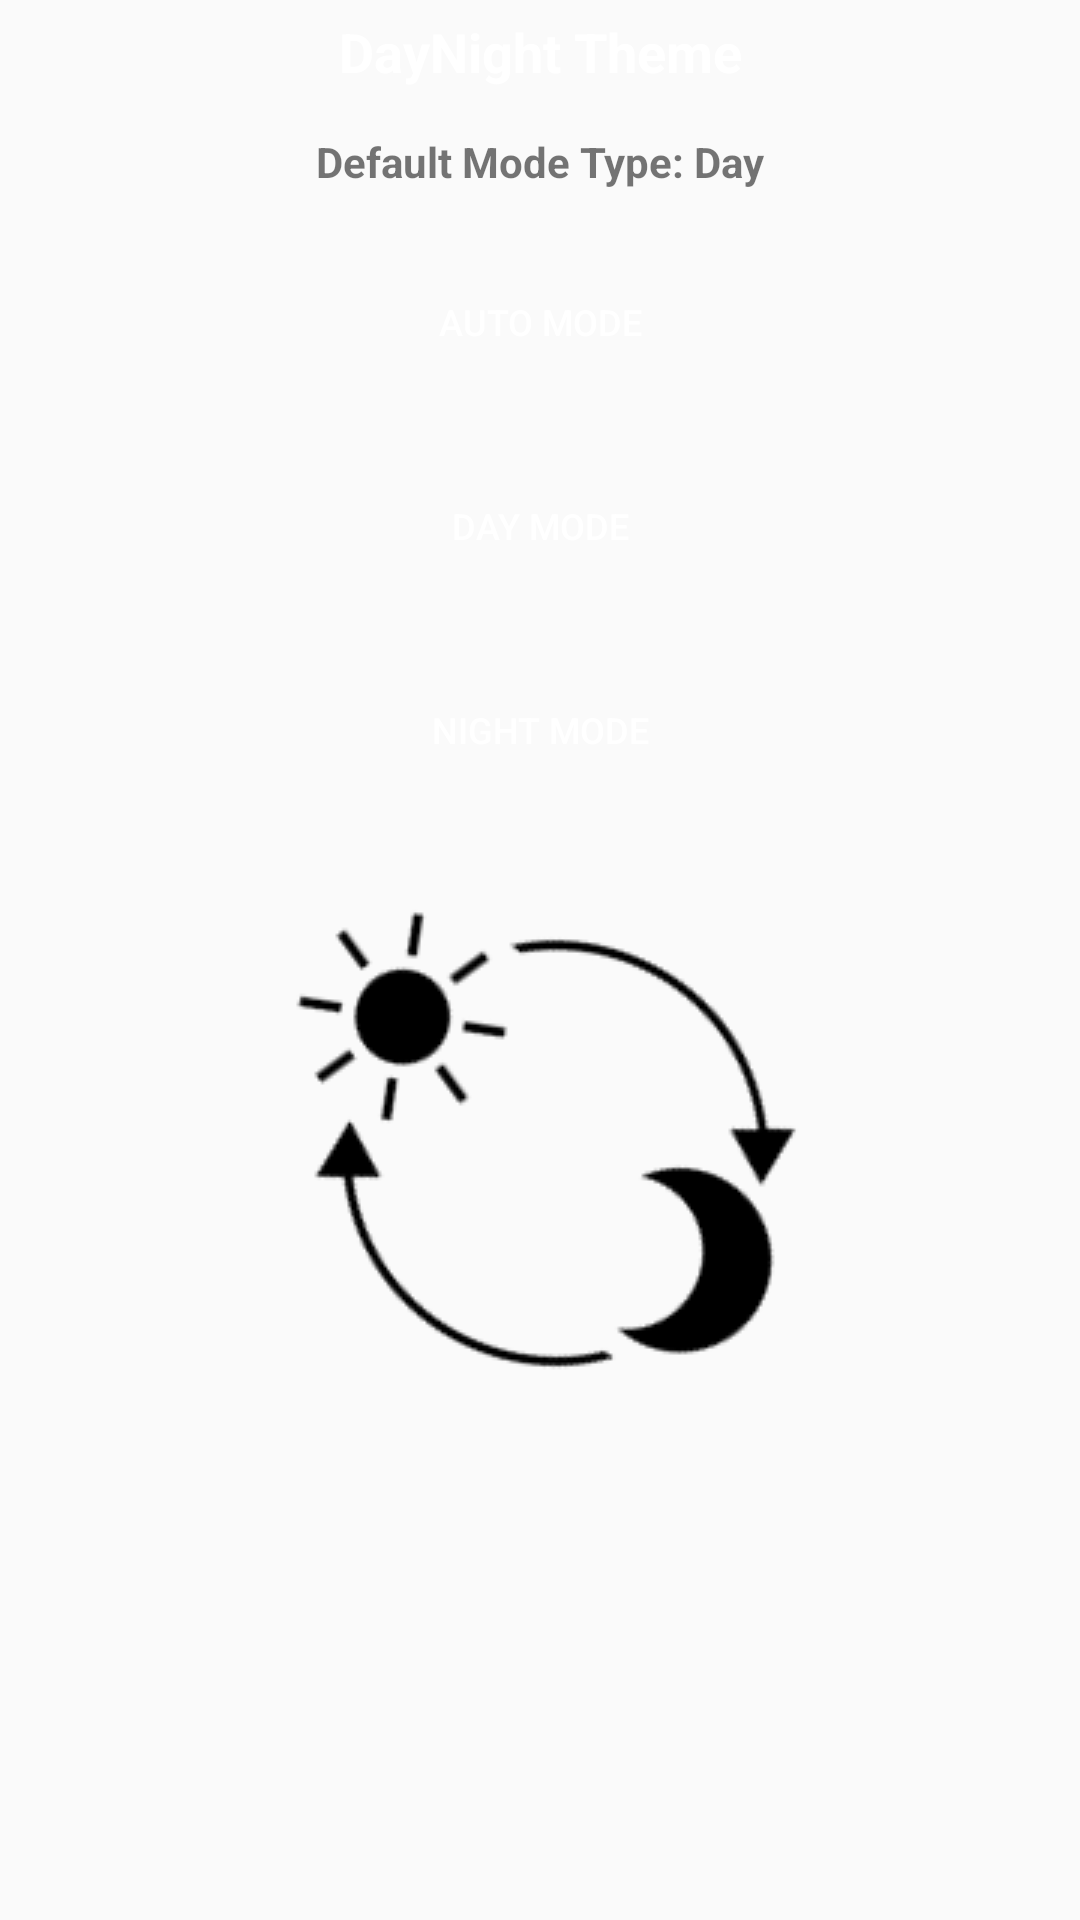

This screen was rendered from an Android layout file. Write that file and the resources it references.
<!-- AndroidManifest.xml: application theme AppTheme -->
<!-- res/layout/fragment_help_day_night.xml -->
<?xml version="1.0" encoding="utf-8"?>
<LinearLayout xmlns:android="http://schemas.android.com/apk/res/android"
    android:layout_width="match_parent"
    android:layout_height="match_parent"
    android:orientation="vertical">

    <TextView
        style="@style/FragmentHeader"
        android:text="@string/help_day_night_header" />

    <TextView
        android:layout_width="match_parent"
        android:layout_height="wrap_content"
        android:padding="10dp"
        android:text="@string/status_mode"
        android:textStyle="bold"
        android:gravity="center" />

    <RelativeLayout
        android:layout_width="match_parent"
        android:layout_height="wrap_content"
        android:gravity="center">

        <Button
            android:id="@+id/buttonAutoMode"
            style="@style/Button"
            android:text="@string/help_day_night_button_auto_mode" />

        <Button
            android:id="@+id/buttonDayMode"
            style="@style/Button"
            android:layout_below="@+id/buttonAutoMode"
            android:text="@string/help_day_night_button_day_mode" />

        <Button
            android:id="@+id/buttonNightMode"
            style="@style/Button"
            android:layout_below="@+id/buttonDayMode"
            android:text="@string/help_day_night_button_night_mode" />

    </RelativeLayout>

    <ImageView
        android:layout_width="wrap_content"
        android:layout_height="wrap_content"
        android:layout_gravity="center"
        android:src="@drawable/day_night" />
</LinearLayout>
<!-- resources referenced by this layout -->
<resources>
  <!-- drawable day_night: png bitmap (drawable, 5798 bytes) -->
  <string name="help_day_night_button_auto_mode">Auto Mode</string>
  <string name="help_day_night_button_day_mode">Day Mode</string>
  <string name="help_day_night_button_night_mode">Night Mode</string>
  <string name="help_day_night_header">DayNight Theme</string>
  <string name="status_mode">Default Mode Type: Day</string>
  <style name="Button">
  
          <item name="android:layout_width">wrap_content</item>
          <item name="android:layout_height">wrap_content</item>
          <item name="android:background">@drawable/side_nav_bar</item>
          <item name="android:padding">@dimen/padding_small</item>
          <item name="android:textColor">@color/white</item>
          <item name="android:layout_margin">10dp</item>
          <item name="android:textSize">@dimen/text_smaller_size</item>
      </style>
  <style name="FragmentHeader" parent="MatchWidth">
          <item name="android:background">@drawable/side_nav_bar</item>
          <item name="android:gravity">center</item>
          <item name="android:padding">@dimen/padding_small</item>
          <item name="android:textSize">18dp</item>
          <item name="android:textStyle">bold</item>
          <item name="android:textColor">@color/white</item>
      </style>
  <style name="AppTheme" parent="Theme.AppCompat.DayNight.DarkActionBar">
          
          <item name="colorPrimary">@color/colorPrimary</item>
          <item name="colorPrimaryDark">@color/colorPrimaryDark</item>
          <item name="colorAccent">@color/colorAccent</item>
      </style>
  <dimen name="padding_small">5dp</dimen>
  <color name="white">#ffffff</color>
  <dimen name="text_smaller_size">12sp</dimen>
  <style name="MatchWidth" parent="Match">
          <item name="android:layout_height">wrap_content</item>
      </style>
  <color name="colorPrimary">@color/black</color>
  <color name="colorPrimaryDark">@color/black</color>
  <color name="colorAccent">@color/red</color>
  <style name="Match">
          <item name="android:layout_width">match_parent</item>
          <item name="android:layout_height">match_parent</item>
      </style>
  <color name="black">#000000</color>
  <color name="red">#ffe41e0a</color>
</resources>
